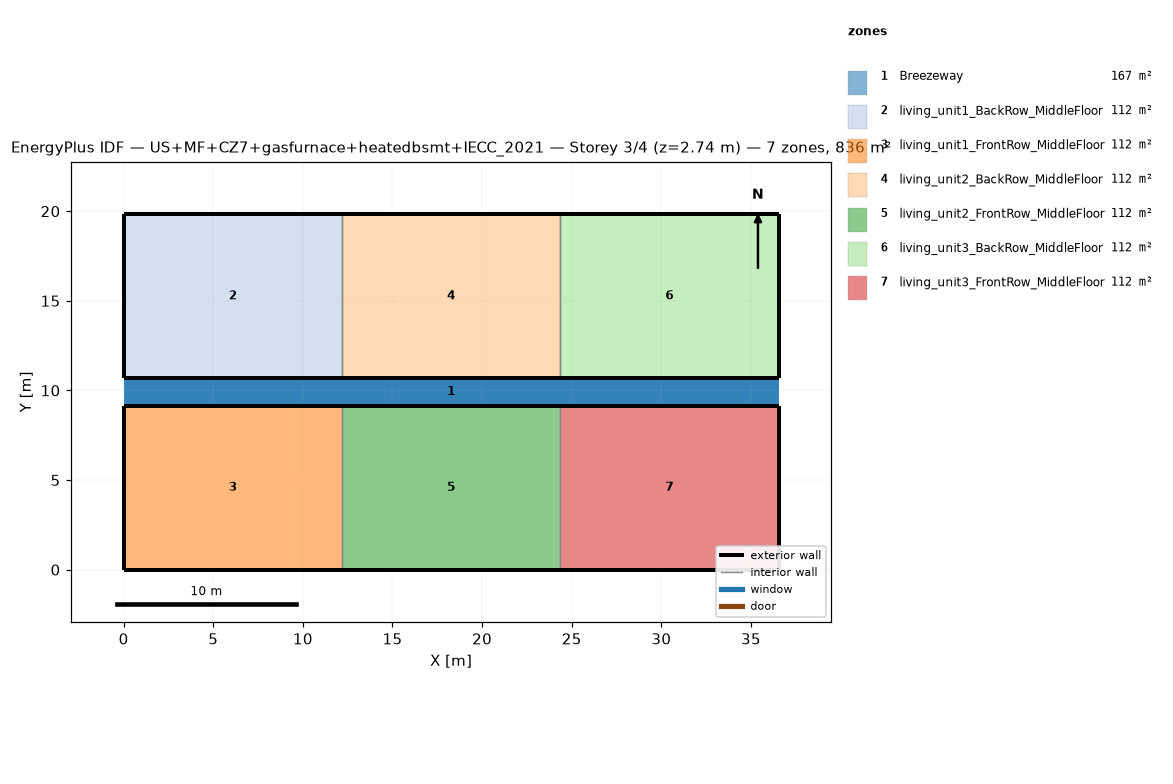
=== STOREY PLAN SPEC (per zone: floor XY polygon, exterior-wall plan segments, windows/doors) ===
zone 1: Breezeway  (167.0 m²)
  floor: (36.54, 9.16) (0.00, 9.16) (0.00, 10.68) (36.54, 10.68)
  floor: (36.54, 9.16) (0.00, 9.16) (0.00, 10.68) (36.54, 10.68)
  floor: (36.54, 9.16) (0.00, 9.16) (0.00, 10.68) (36.54, 10.68)
zone 2: living_unit1_BackRow_MiddleFloor  (111.5 m²)
  floor: (12.18, 10.68) (0.00, 10.68) (0.00, 19.84) (12.18, 19.84)
  exterior wall: (0.00, 10.68) – (12.18, 10.68)  [12.2 m]
  exterior wall: (12.18, 19.84) – (0.00, 19.84)  [12.2 m]
  exterior wall: (0.00, 19.84) – (0.00, 10.68)  [9.2 m]
  interior walls: 1
zone 3: living_unit1_FrontRow_MiddleFloor  (111.5 m²)
  floor: (12.18, 0.00) (0.00, 0.00) (0.00, 9.16) (12.18, 9.16)
  exterior wall: (0.00, 0.00) – (12.18, 0.00)  [12.2 m]
  exterior wall: (12.18, 9.16) – (0.00, 9.16)  [12.2 m]
  exterior wall: (0.00, 9.16) – (0.00, 0.00)  [9.2 m]
  interior walls: 1
zone 4: living_unit2_BackRow_MiddleFloor  (111.5 m²)
  floor: (24.36, 10.68) (12.18, 10.68) (12.18, 19.84) (24.36, 19.84)
  exterior wall: (12.18, 10.68) – (24.36, 10.68)  [12.2 m]
  exterior wall: (24.36, 19.84) – (12.18, 19.84)  [12.2 m]
  interior walls: 2
zone 5: living_unit2_FrontRow_MiddleFloor  (111.5 m²)
  floor: (24.36, 0.00) (12.18, 0.00) (12.18, 9.16) (24.36, 9.16)
  exterior wall: (12.18, 0.00) – (24.36, 0.00)  [12.2 m]
  exterior wall: (24.36, 9.16) – (12.18, 9.16)  [12.2 m]
  interior walls: 2
zone 6: living_unit3_BackRow_MiddleFloor  (111.5 m²)
  floor: (36.54, 10.68) (24.36, 10.68) (24.36, 19.84) (36.54, 19.84)
  exterior wall: (24.36, 10.68) – (36.54, 10.68)  [12.2 m]
  exterior wall: (36.54, 10.68) – (36.54, 19.84)  [9.2 m]
  exterior wall: (36.54, 19.84) – (24.36, 19.84)  [12.2 m]
  interior walls: 1
zone 7: living_unit3_FrontRow_MiddleFloor  (111.5 m²)
  floor: (36.54, 0.00) (24.36, 0.00) (24.36, 9.16) (36.54, 9.16)
  exterior wall: (24.36, 0.00) – (36.54, 0.00)  [12.2 m]
  exterior wall: (36.54, 0.00) – (36.54, 9.16)  [9.2 m]
  exterior wall: (36.54, 9.16) – (24.36, 9.16)  [12.2 m]
  interior walls: 1

=== DERIVED (storey summary) ===
Building: US+MF+CZ7+gasfurnace+heatedbsmt+IECC_2021
Storey: 3 of 4  (floor level z = 2.74 m)
Storey gross floor area: 836.2 m²
Zones on this storey: 7
  - Breezeway: floor 167.0 m²
  - living_unit1_BackRow_MiddleFloor: floor 111.5 m²; exterior wall 33.5 m (86.9 m²); WWR 0.0%
  - living_unit1_FrontRow_MiddleFloor: floor 111.5 m²; exterior wall 33.5 m (86.9 m²); WWR 0.0%
  - living_unit2_BackRow_MiddleFloor: floor 111.5 m²; exterior wall 24.4 m (63.1 m²); WWR 0.0%
  - living_unit2_FrontRow_MiddleFloor: floor 111.5 m²; exterior wall 24.4 m (63.1 m²); WWR 0.0%
  - living_unit3_BackRow_MiddleFloor: floor 111.5 m²; exterior wall 33.5 m (86.9 m²); WWR 0.0%
  - living_unit3_FrontRow_MiddleFloor: floor 111.5 m²; exterior wall 33.5 m (86.9 m²); WWR 0.0%
Zone adjacency (shared interzone walls):
  - living_unit1_BackRow_MiddleFloor ↔ living_unit2_BackRow_MiddleFloor
  - living_unit1_FrontRow_MiddleFloor ↔ living_unit2_FrontRow_MiddleFloor
  - living_unit2_BackRow_MiddleFloor ↔ living_unit3_BackRow_MiddleFloor
  - living_unit2_FrontRow_MiddleFloor ↔ living_unit3_FrontRow_MiddleFloor